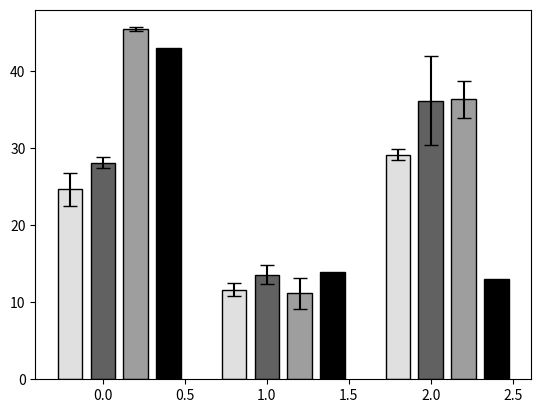

The matplotlib source for this figure:
# -*- coding: utf-8 -*-
"""
Created on Tue Nov  8 21:39:47 2022
Perfil lignoceluloso para ENCITE
[redacted]
"""

import matplotlib.pyplot as plt
import numpy as np

#Número de grupos
x = np.arange(3)

#valores prom en orden: Lig, Hem, Cel

ps_p = [24.66, 11.65, 29.20]
pc_p = [28.13, 13.59, 36.19]
si_p = [45.49, 11.15, 36.37]
ref_p = [43, 14, 13]

#valores sd en orden:Lig, Hem, Cel
ps_sd = [2.16, 0.87, 0.77]
pc_sd = [0.72, 1.22, 5.79]
si_sd = [0.24, 2.04, 2.43]

width = 0.15

#barras
plt.bar(x-0.2, ps_p, width, color='#E0E0E0', edgecolor = 'black', yerr = ps_sd, capsize = 5)
plt.bar(x, pc_p, width, color='#616161', edgecolor = 'black', yerr = pc_sd, capsize = 5)
plt.bar(x+0.20, si_p, width, color='#9E9E9E',edgecolor = 'black', yerr = si_sd, capsize = 5)
plt.bar(x+0.4, ref_p, width, color = "black", edgecolor ="black")

#plt.show()
plt.savefig('Lignin2_ENCITE.png', dpi=1800)